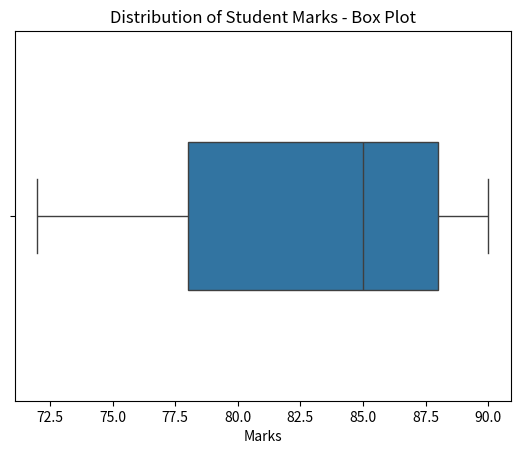
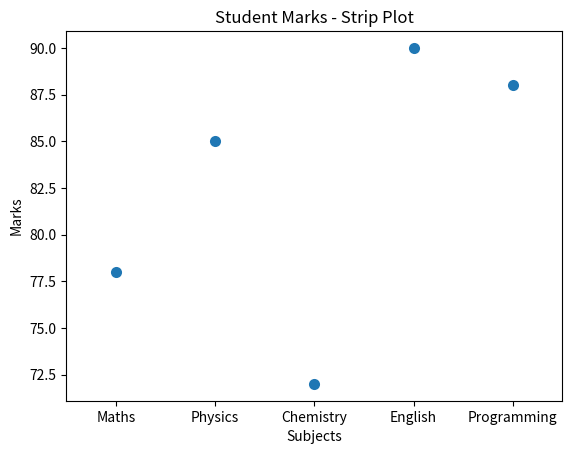
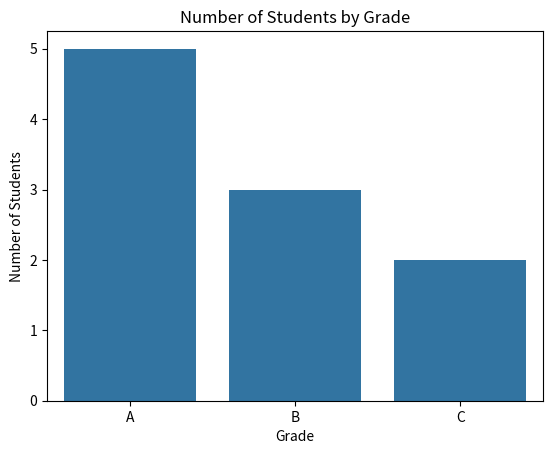
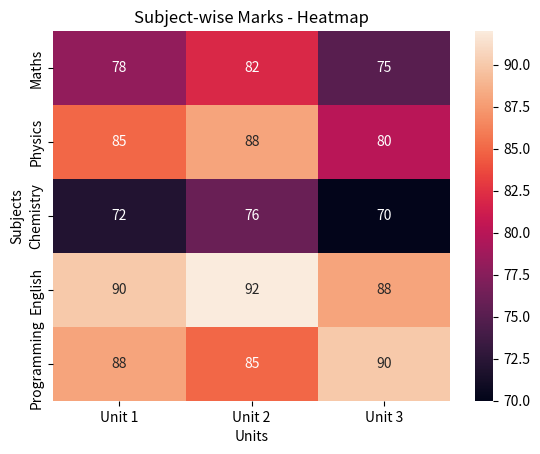

Write Python code to recreate these figures, in order.
import matplotlib.pyplot as plt
import seaborn as sns

# Data
subjects = ["Maths", "Physics", "Chemistry", "English", "Programming"]
marks = [78, 85, 72, 90, 88]


# 1. Box Plot
sns.boxplot(
    x=marks,
    width=0.4,
    fliersize=8
)

plt.xlabel("Marks")
plt.title("Distribution of Student Marks - Box Plot")
plt.show()


# 2. Strip Plot
sns.stripplot(
    x=subjects,
    y=marks,
    size=8
)

plt.xlabel("Subjects")
plt.ylabel("Marks")
plt.title("Student Marks - Strip Plot")
plt.show()


# 3. Count Plot
grades = ["A", "B", "A", "A", "B", "C", "A", "B", "A", "C"]

sns.countplot(x=grades)

plt.xlabel("Grade")
plt.ylabel("Number of Students")
plt.title("Number of Students by Grade")
plt.show()


# 4. Heatmap
data = [
    [78, 82, 75],
    [85, 88, 80],
    [72, 76, 70],
    [90, 92, 88],
    [88, 85, 90]
]

sns.heatmap(
    data,
    annot=True,
    xticklabels=["Unit 1", "Unit 2", "Unit 3"],
    yticklabels=subjects
)

plt.xlabel("Units")
plt.ylabel("Subjects")
plt.title("Subject-wise Marks - Heatmap")
plt.show()
